Photos from the image-classification dataset "sneakers_-identification" in the GitHub repository ryounasso/sneakers_-identification. Its 4 classes are: Converse, Vans Old Skool, Adidas Stan Smith, Adidas Yeezy Boost.

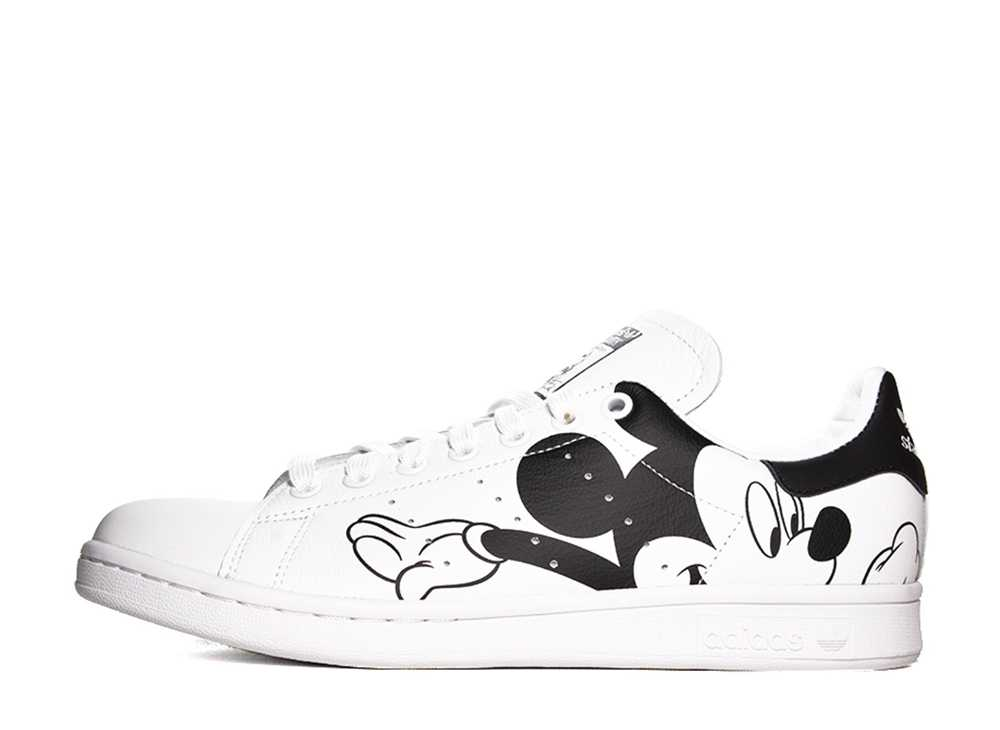
Label: Adidas Stan Smith

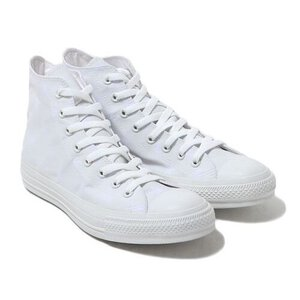
Label: Converse

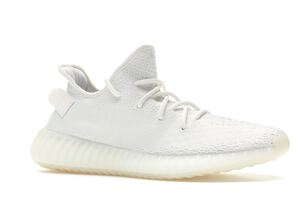
Label: Adidas Yeezy Boost

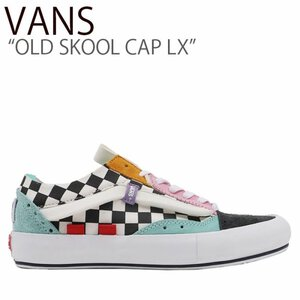
Label: Vans Old Skool

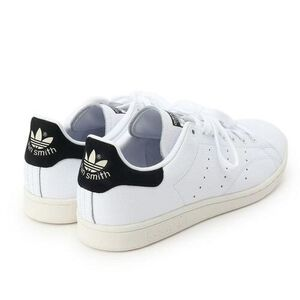
Label: Adidas Stan Smith

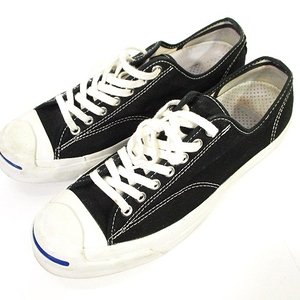
Label: Converse
